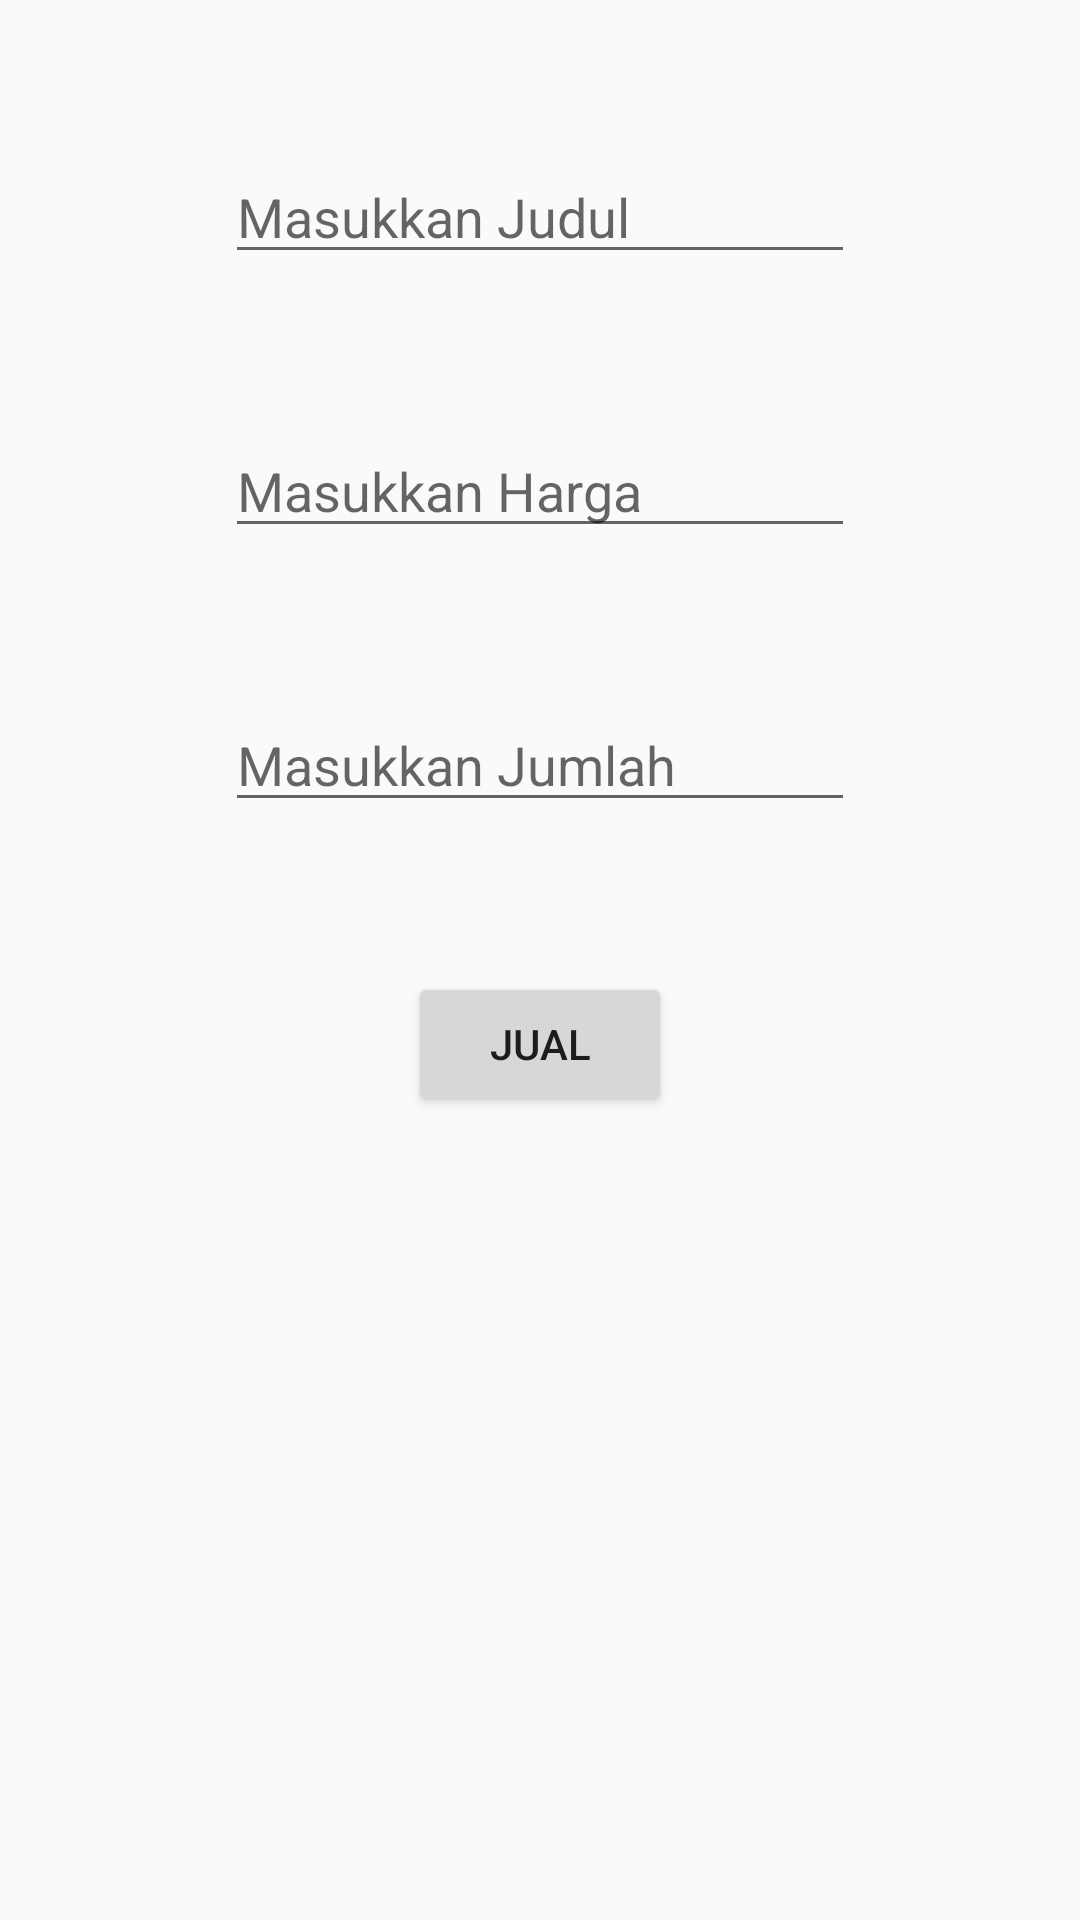

Here is an Android app screen rendered from its layout file. Give the layout XML and the strings, colors and styles it references.
<!-- AndroidManifest.xml: application theme Theme.EcommerceApp -->
<!-- res/layout/fragment_new_item.xml -->
<?xml version="1.0" encoding="utf-8"?>
<androidx.constraintlayout.widget.ConstraintLayout xmlns:android="http://schemas.android.com/apk/res/android"
    xmlns:app="http://schemas.android.com/apk/res-auto"
    xmlns:tools="http://schemas.android.com/tools"
    android:id="@+id/frameLayout3"
    android:layout_width="match_parent"
    android:layout_height="match_parent"
    tools:context=".fragment.NewItemFragment">

    <EditText
        android:id="@+id/editTextJudul"
        android:layout_width="wrap_content"
        android:layout_height="wrap_content"
        android:layout_marginTop="50dp"
        android:ems="10"
        android:hint="Masukkan Judul"
        android:inputType="text"
        app:layout_constraintEnd_toEndOf="parent"
        app:layout_constraintStart_toStartOf="parent"
        app:layout_constraintTop_toTopOf="parent" />

    <EditText
        android:id="@+id/editTextHarga"
        android:layout_width="wrap_content"
        android:layout_height="wrap_content"
        android:layout_marginTop="50dp"
        android:ems="10"
        android:hint="Masukkan Harga"
        android:inputType="numberDecimal"
        app:layout_constraintEnd_toEndOf="parent"
        app:layout_constraintStart_toStartOf="parent"
        app:layout_constraintTop_toBottomOf="@+id/editTextJudul" />

    <Button
        android:id="@+id/buttonSave"
        android:layout_width="wrap_content"
        android:layout_height="wrap_content"
        android:layout_marginTop="50dp"
        android:text="Jual"
        app:layout_constraintEnd_toEndOf="parent"
        app:layout_constraintStart_toStartOf="parent"
        app:layout_constraintTop_toBottomOf="@+id/editTextJumlah" />

    <EditText
        android:id="@+id/editTextJumlah"
        android:layout_width="wrap_content"
        android:layout_height="wrap_content"
        android:layout_marginTop="50dp"
        android:ems="10"
        android:hint="Masukkan Jumlah"
        android:inputType="numberDecimal"
        app:layout_constraintEnd_toEndOf="parent"
        app:layout_constraintStart_toStartOf="parent"
        app:layout_constraintTop_toBottomOf="@+id/editTextHarga" />
</androidx.constraintlayout.widget.ConstraintLayout>
<!-- resources referenced by this layout -->
<resources>
  <style name="Theme.EcommerceApp" parent="Base.Theme.EcommerceApp" />
  <style name="Base.Theme.EcommerceApp" parent="Theme.AppCompat.DayNight.NoActionBar">
          
          
      </style>
</resources>
